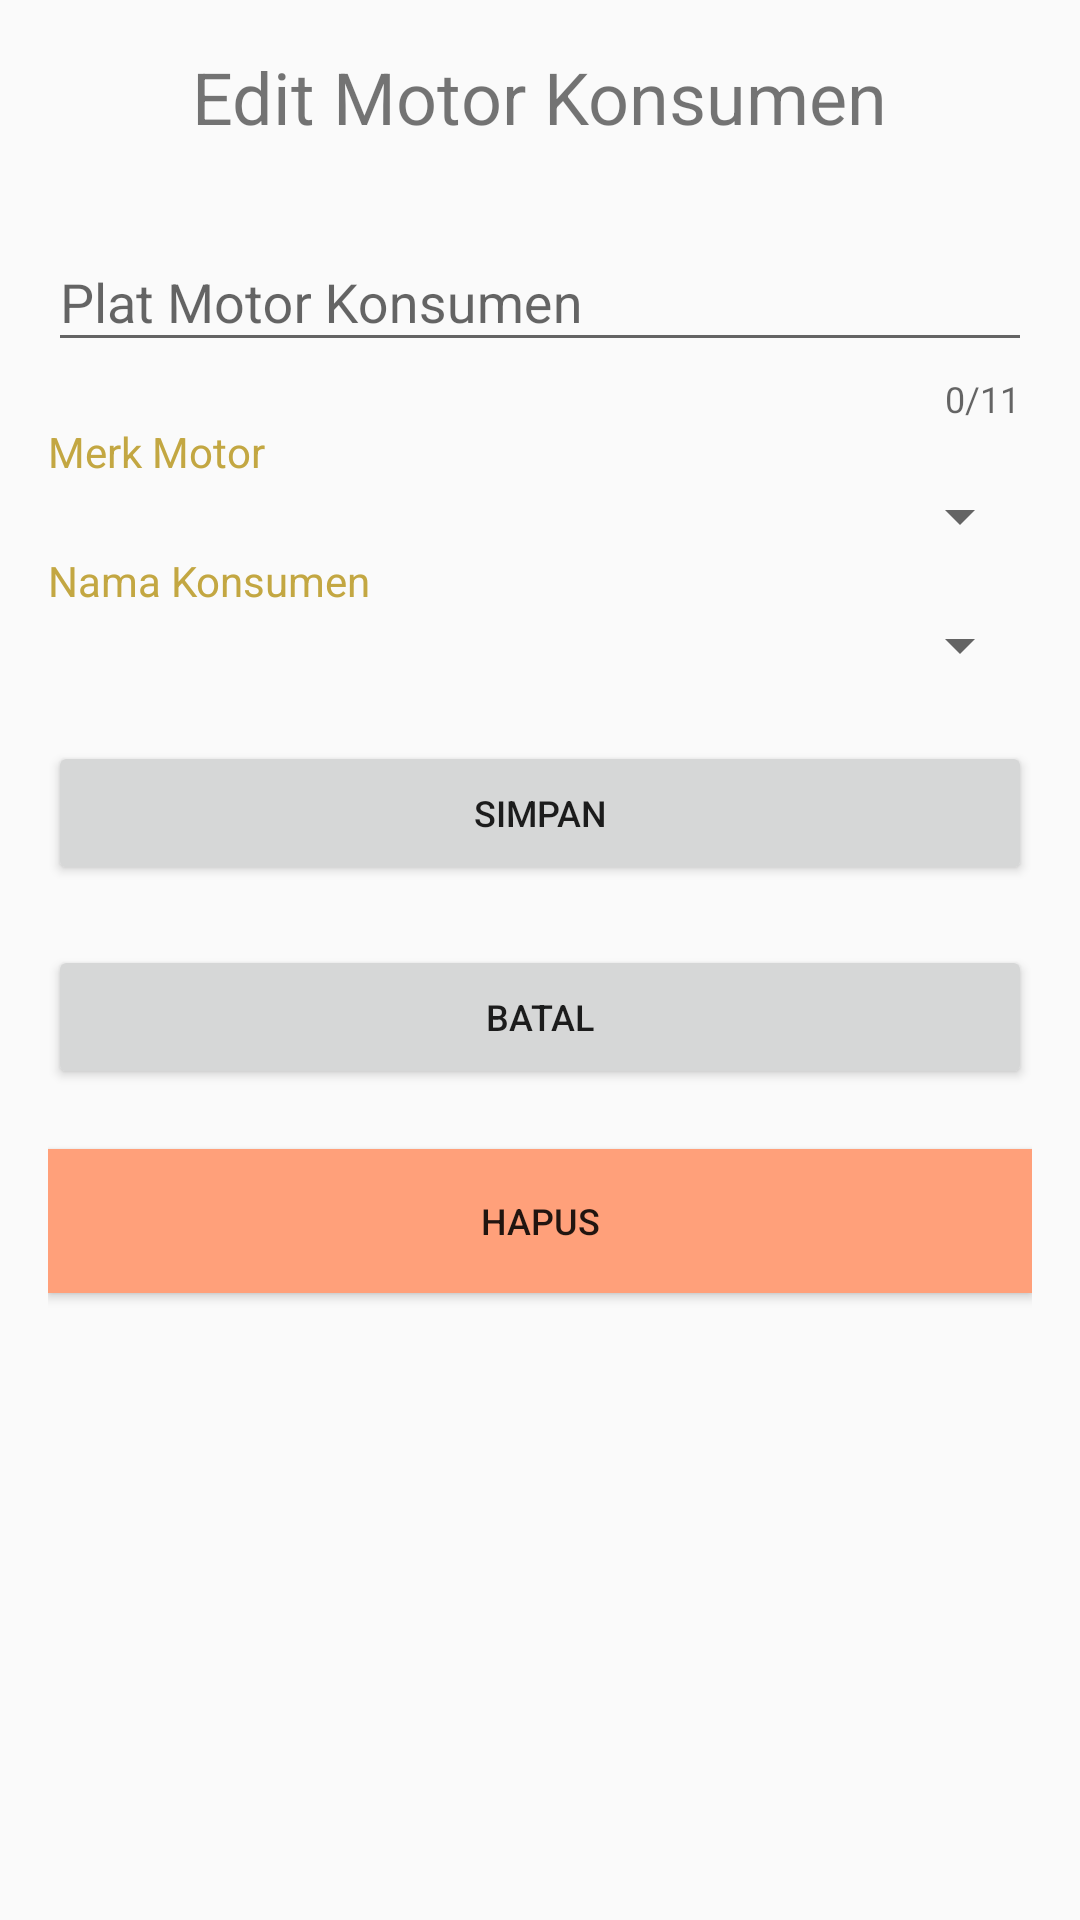

Layout XML and referenced resources for this Android screen:
<!-- AndroidManifest.xml: application theme AppTheme -->
<!-- res/layout/activity_edit_data_motor_konsumen.xml -->
<LinearLayout
xmlns:android="http://schemas.android.com/apk/res/android"
xmlns:app="http://schemas.android.com/apk/res-auto"
xmlns:tools="http://schemas.android.com/tools"
android:layout_width="match_parent"
android:layout_height="match_parent"
android:orientation="vertical"
android:padding="16dp"
tools:context=".View.CustomerService.MotorKonsumen.edit_data_motor_konsumen">

<TextView
    android:id="@+id/textView_Judul"
    android:layout_width="wrap_content"
    android:layout_height="wrap_content"
    android:layout_gravity="center"
    android:layout_marginBottom="20dp"
    android:text="Edit Motor Konsumen"
    android:textAlignment="center"
    android:textSize="24sp" />

<android.support.design.widget.TextInputLayout
    android:layout_width="match_parent"
    android:layout_height="wrap_content"
    app:counterEnabled="true"
    app:counterMaxLength="11"
    app:errorEnabled="true">

    <android.support.design.widget.TextInputEditText
        android:id="@+id/text_input_platMotorKonsumen"
        android:layout_width="match_parent"
        android:layout_height="wrap_content"
        android:hint="Plat Motor Konsumen"
        android:inputType="text" />

</android.support.design.widget.TextInputLayout>

<TextView
    android:id="@+id/textView_MerkMotor"
    android:layout_width="wrap_content"
    android:layout_height="wrap_content"
    android:text="Merk Motor"
    android:textColor="@color/menusCS" />

<Spinner
    android:id="@+id/spinner_motor"
    android:layout_width="match_parent"
    android:layout_height="wrap_content" />

<TextView
    android:id="@+id/textView_NamaKonsumen"
    android:layout_width="match_parent"
    android:layout_height="wrap_content"
    android:text="Nama Konsumen"
    android:textColor="@color/menusCS" />

<Spinner
    android:id="@+id/spinner_konsumen"
    android:layout_width="match_parent"
    android:layout_height="wrap_content" />

<Button
    android:id="@+id/button_Simpan"
    android:layout_width="match_parent"
    android:layout_height="wrap_content"
    android:layout_marginTop="20dp"
    android:layout_marginBottom="20dp"
    android:text="SIMPAN"
    android:textSize="12sp" />
<Button
    android:id="@+id/button_Batal"
    android:layout_width="match_parent"
    android:layout_height="wrap_content"
    android:text="BATAL"
    android:textSize="12sp"
    android:layout_marginBottom="20dp" />

    <Button
            android:id="@+id/button_Hapus"
            android:layout_width="match_parent"
            android:layout_height="wrap_content"
            android:background="#FFA07A"
            android:text="HAPUS"
            android:textSize="12sp" />
</LinearLayout>
<!-- resources referenced by this layout -->
<resources>
  <color name="menusCS">#C3A742</color>
  <style name="AppTheme" parent="Theme.AppCompat.Light.NoActionBar">
          
          <item name="colorPrimary">@color/colorPrimary</item>
          <item name="colorPrimaryDark">@color/colorPrimaryDark</item>
          <item name="colorAccent">@color/colorAccent</item>
      </style>
  <color name="colorPrimary">#202F65</color>
  <color name="colorPrimaryDark">#202F65</color>
  <color name="colorAccent">#8B9CDA</color>
</resources>
